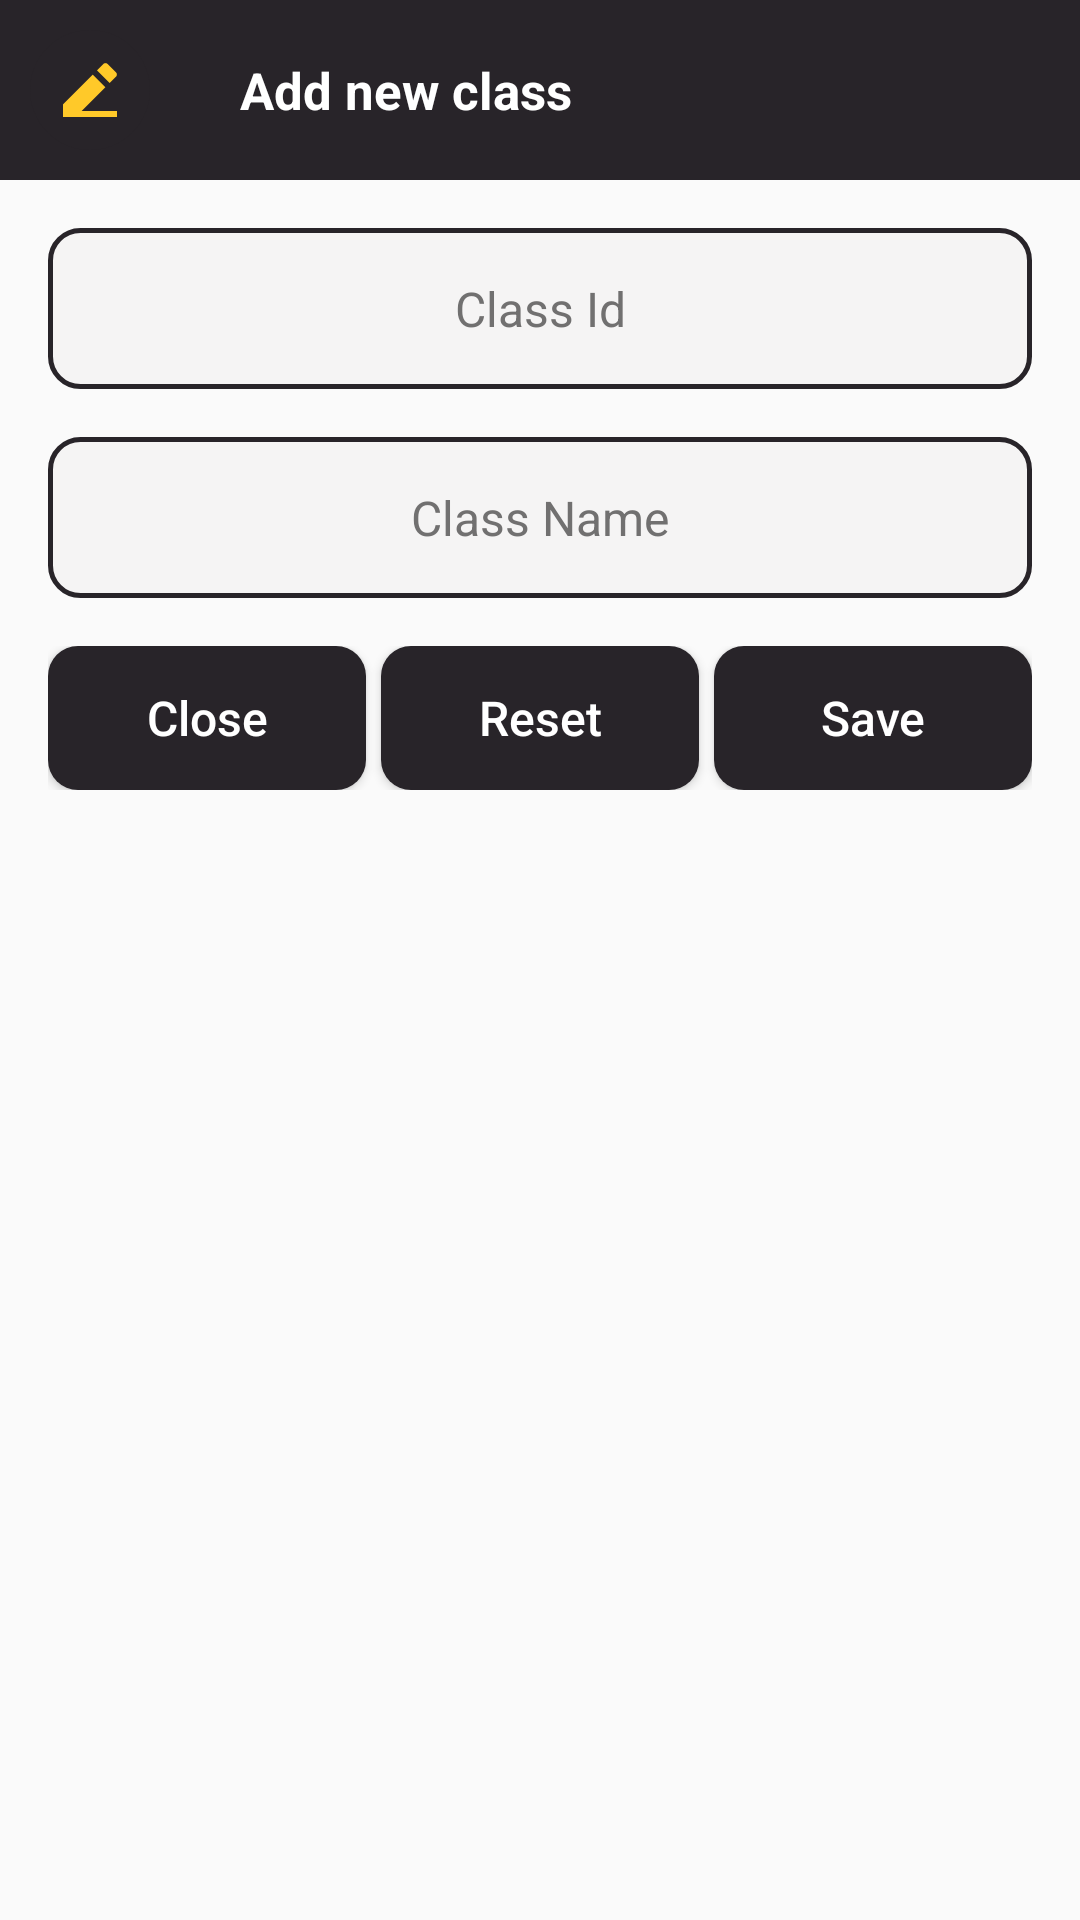

Write the Android layout XML for this screen, with the resource values it uses.
<!-- AndroidManifest.xml: application theme Theme.AppASM -->
<!-- res/layout/layout_dialog_add_class.xml -->
<?xml version="1.0" encoding="utf-8"?>
<LinearLayout xmlns:android="http://schemas.android.com/apk/res/android"
    xmlns:app="http://schemas.android.com/apk/res-auto"
    xmlns:tools="http://schemas.android.com/tools"
    android:layout_width="match_parent"
    android:layout_height="match_parent"
    android:orientation="vertical">

    <TextView
        android:id="@+id/textView5"
        android:layout_width="match_parent"
        android:layout_height="wrap_content"
        android:background="@color/color_btn_text"
        android:drawablePadding="30dp"
        android:gravity="center_vertical"
        android:padding="10dp"
        android:text="Add new class"
        android:textColor="@color/white"
        android:textSize="17sp"
        android:textStyle="bold"
        app:drawableStartCompat="@drawable/ic_add"
        tools:ignore="HardcodedText" />

    <EditText
        android:textSize="16sp"
        android:id="@+id/edt_id_class"
        android:layout_width="match_parent"
        android:layout_height="wrap_content"
        android:layout_margin="16dp"
        android:background="@drawable/bgr_edt_login"
        android:ems="10"
        android:gravity="center"
        android:hint="Class Id"
        android:inputType="textPersonName"
        android:padding="16dp"
        android:textColor="#717070"
        android:textColorHint="#717070"
        tools:ignore="Autofill,HardcodedText" />

    <EditText
        android:textSize="16sp"
        android:id="@+id/edt_name_class"
        android:layout_width="match_parent"
        android:layout_height="wrap_content"
        android:layout_marginStart="16dp"
        android:layout_marginTop="0dp"
        android:layout_marginEnd="16dp"
        android:layout_marginBottom="16dp"
        android:background="@drawable/bgr_edt_login"
        android:ems="10"
        android:gravity="center"
        android:hint="Class Name"
        android:inputType="textPersonName"
        android:padding="16dp"
        android:textColor="#717070"
        android:textColorHint="#717070"
        tools:ignore="Autofill,HardcodedText" />

    <LinearLayout
        android:layout_width="match_parent"
        android:layout_height="wrap_content"
        android:orientation="horizontal"
        android:paddingStart="16dp"
        android:paddingEnd="16dp"
        android:paddingBottom="20dp">

        <Button
            android:id="@+id/btn_close"
            android:layout_width="wrap_content"
            android:layout_height="wrap_content"
            android:layout_marginEnd="5dp"
            android:layout_weight="1"
            android:background="@drawable/bgr_btn_login"
            android:text="Close"
            android:textAllCaps="false"
            android:textColor="@color/white"
            android:textSize="16sp"
            tools:ignore="ButtonStyle,HardcodedText" />

        <Button
            android:id="@+id/btn_reset"
            android:layout_width="wrap_content"
            android:layout_height="wrap_content"
            android:layout_weight="1"
            android:background="@drawable/bgr_btn_login"
            android:text="Reset"
            android:textAllCaps="false"
            android:textColor="@color/white"
            android:textSize="16sp"
            tools:ignore="ButtonStyle,HardcodedText" />

        <Button
            android:id="@+id/btn_save"
            android:layout_width="wrap_content"
            android:layout_height="wrap_content"
            android:layout_marginStart="5dp"
            android:layout_weight="1    "
            android:background="@drawable/bgr_btn_login"
            android:text="Save"
            android:textAllCaps="false"
            android:textColor="@color/white"
            android:textSize="16sp"
            tools:ignore="ButtonStyle" />
    </LinearLayout>


</LinearLayout>
<!-- resources referenced by this layout -->
<resources>
  <color name="color_btn_text">#282429</color>
  <color name="white">#FFFFFFFF</color>
  <!-- drawable bgr_btn_login (drawable) -->
  <?xml version="1.0" encoding="utf-8"?>
  <selector xmlns:android="http://schemas.android.com/apk/res/android">
      <item>
          <shape>
              <solid android:color="@color/color_btn_text"/>
              <corners android:radius="10dp"/>
          </shape>
      </item>
  </selector>
  <!-- drawable bgr_edt_login (drawable) -->
  <?xml version="1.0" encoding="utf-8"?>
  <selector xmlns:android="http://schemas.android.com/apk/res/android">
      <item>
          <shape>
              <corners android:radius="10dp"/>
              <stroke android:color="@color/color_btn_text"
                  android:width="1.5dp"/>
              <solid android:color="#F5F4F4"/>
          </shape>
      </item>
  </selector>
  <!-- drawable ic_add (drawable) -->
  <vector xmlns:android="http://schemas.android.com/apk/res/android"
      android:width="40dp"
      android:height="40dp"
      android:viewportWidth="40"
      android:viewportHeight="40">
    <path
        android:pathData="M20,20m-20,0a20,20 0,1 1,40 0a20,20 0,1 1,-40 0"
        android:fillColor="@color/color_btn_text"/>
    <path
        android:pathData="M17.243,27H29V29H11V24.757L20.9,14.857L25.142,19.101L17.242,27H17.243ZM22.313,13.444L24.435,11.322C24.622,11.134 24.877,11.029 25.142,11.029C25.407,11.029 25.662,11.134 25.849,11.322L28.678,14.151C28.865,14.339 28.971,14.593 28.971,14.858C28.971,15.123 28.865,15.377 28.678,15.565L26.556,17.686L22.314,13.444H22.313Z"
        android:fillColor="@color/color_main"/>
  </vector>
  <style name="Theme.AppASM" parent="Theme.AppCompat.DayNight.NoActionBar">
          
          <item name="colorPrimary">@color/purple_500</item>
          <item name="colorPrimaryVariant">@color/purple_700</item>
          <item name="colorOnPrimary">@color/white</item>
          
          <item name="colorSecondary">@color/teal_200</item>
          <item name="colorSecondaryVariant">@color/teal_700</item>
          <item name="colorOnSecondary">@color/black</item>
          
          <item name="android:statusBarColor" tools:targetApi="l">?attr/colorPrimaryVariant</item>
          
      </style>
  <color name="color_main">#FFC929</color>
  <color name="purple_500">#FF6200EE</color>
  <color name="purple_700">#FF3700B3</color>
  <color name="teal_200">#FF03DAC5</color>
  <color name="teal_700">#FF018786</color>
  <color name="black">#FF000000</color>
</resources>
